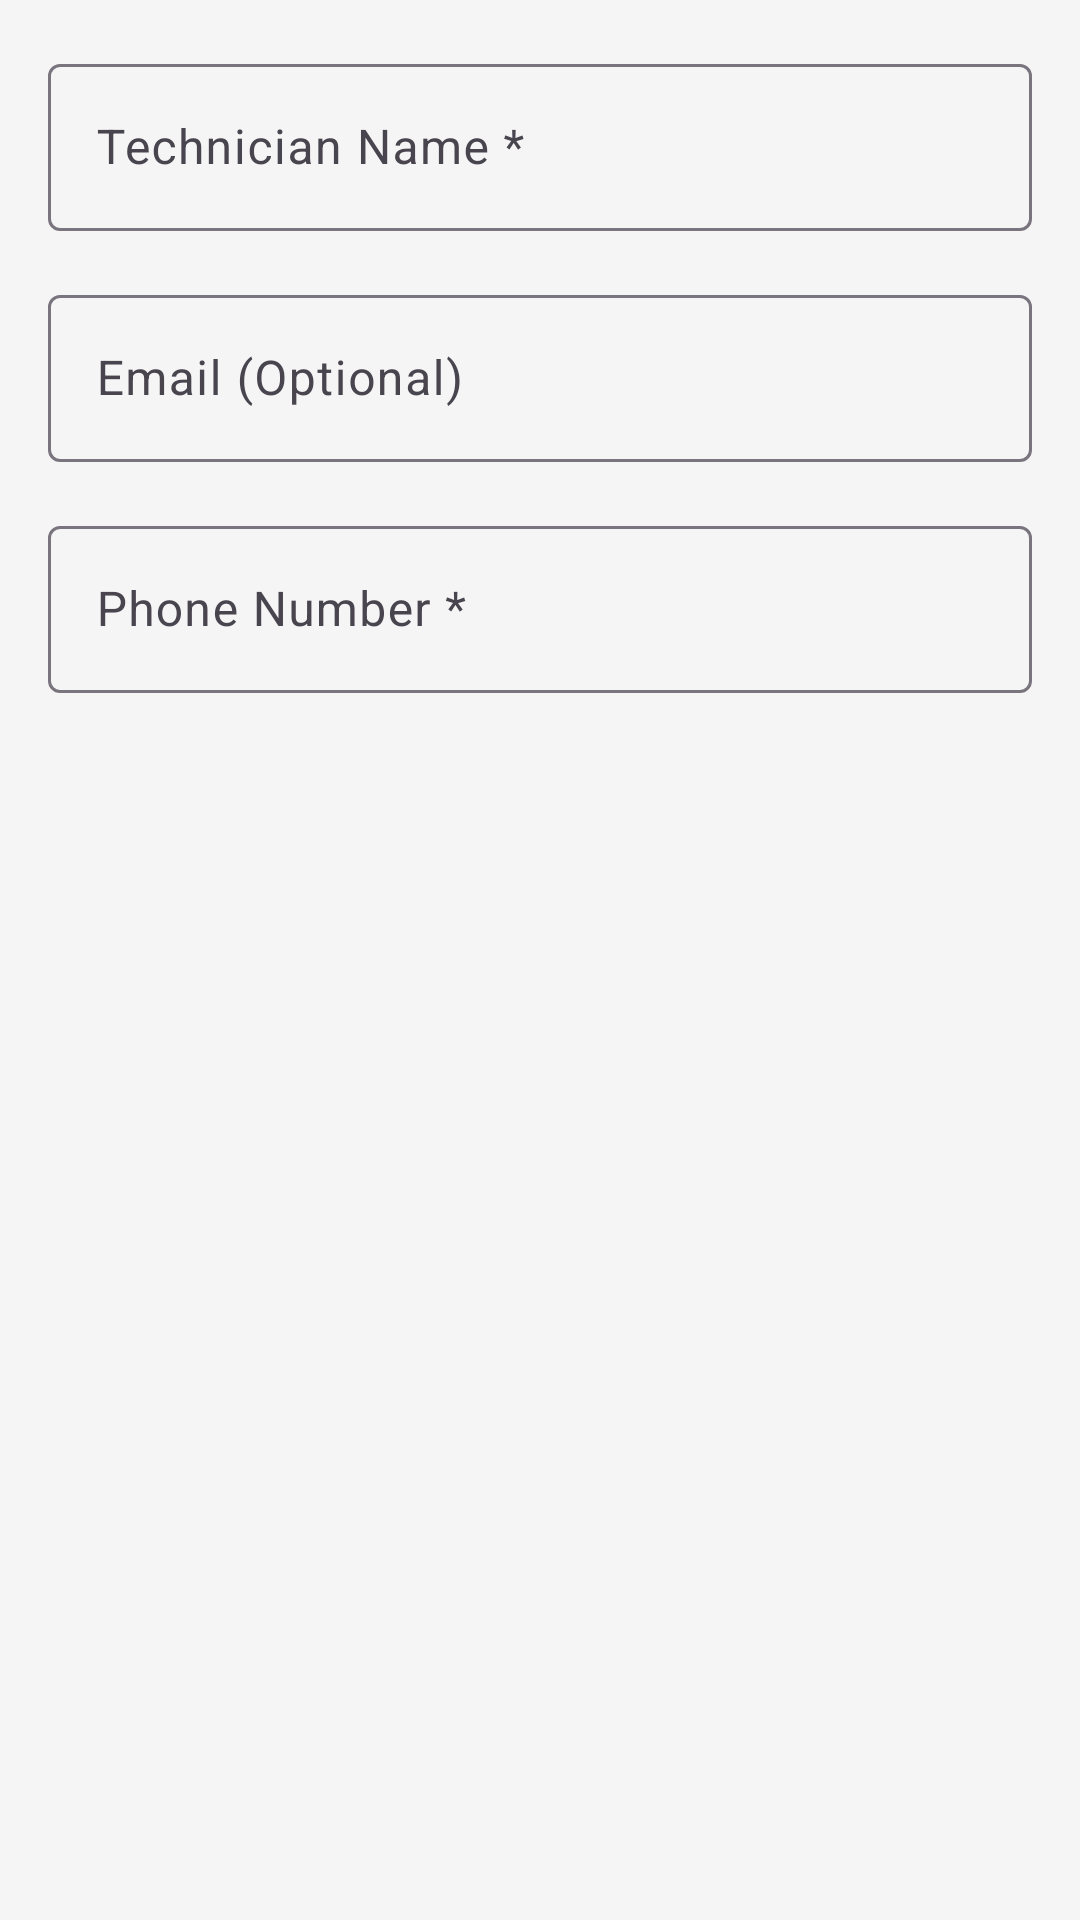

The Android layout XML behind this screen, and the referenced resources:
<!-- AndroidManifest.xml: application theme Theme.FIXER -->
<!-- res/layout/dialog_assign_technician.xml -->
<?xml version="1.0" encoding="utf-8"?>
<LinearLayout xmlns:android="http://schemas.android.com/apk/res/android"
    xmlns:app="http://schemas.android.com/apk/res-auto"
    android:layout_width="match_parent"
    android:layout_height="wrap_content"
    android:orientation="vertical"
    android:padding="16dp">

    
    <com.google.android.material.textfield.TextInputLayout
        android:layout_width="match_parent"
        android:layout_height="wrap_content"
        android:hint="Technician Name *"
        android:layout_marginBottom="16dp">

        <com.google.android.material.textfield.TextInputEditText
            android:id="@+id/technicianNameInput"
            android:layout_width="match_parent"
            android:layout_height="wrap_content"
            android:inputType="textPersonName" />

    </com.google.android.material.textfield.TextInputLayout>

    <com.google.android.material.textfield.TextInputLayout
        android:layout_width="match_parent"
        android:layout_height="wrap_content"
        android:hint="Email (Optional)"
        android:layout_marginBottom="16dp">

        <com.google.android.material.textfield.TextInputEditText
            android:id="@+id/technicianEmailInput"
            android:layout_width="match_parent"
            android:layout_height="wrap_content"
            android:inputType="textEmailAddress" />

    </com.google.android.material.textfield.TextInputLayout>

    <com.google.android.material.textfield.TextInputLayout
        android:layout_width="match_parent"
        android:layout_height="wrap_content"
        android:hint="Phone Number *"
        android:layout_marginBottom="16dp">

        <com.google.android.material.textfield.TextInputEditText
            android:id="@+id/technicianPhoneInput"
            android:layout_width="match_parent"
            android:layout_height="wrap_content"
            android:inputType="phone" />

    </com.google.android.material.textfield.TextInputLayout>

</LinearLayout>
<!-- resources referenced by this layout -->
<resources>
  <style name="Theme.FIXER" parent="Base.Theme.FIXER" />
  <style name="Base.Theme.FIXER" parent="Theme.Material3.DayNight.NoActionBar">
          
          <item name="android:statusBarColor">@color/primary_red</item>
          <item name="android:windowLightStatusBar">false</item>
  
          
          <item name="colorPrimary">@color/primary_red</item>
          <item name="colorPrimaryVariant">@color/primary_dark</item>
          <item name="colorOnPrimary">@color/white</item>
  
          
          <item name="colorSecondary">@color/accent_orange</item>
          <item name="colorSecondaryVariant">@color/accent_color</item>
          <item name="colorOnSecondary">@color/white</item>
  
          
          <item name="android:colorBackground">@color/background_color</item>
          <item name="colorOnBackground">@color/text_primary</item>
          <item name="colorSurface">@color/card_background</item>
          <item name="colorOnSurface">@color/text_primary</item>
  
          
          <item name="colorError">@color/error_color</item>
          <item name="colorOnError">@color/white</item>
  
          
          <item name="android:windowBackground">@color/background_color</item>
          <item name="android:navigationBarColor">@color/white</item>
          <item name="android:windowLightNavigationBar">true</item>
  
          
          <item name="android:textColorPrimary">@color/text_primary</item>
          <item name="android:textColorSecondary">@color/text_secondary</item>
          <item name="android:textColorHint">@color/text_hint</item>
  
          
          <item name="colorControlNormal">@color/text_secondary</item>
          <item name="colorControlActivated">@color/primary_red</item>
          <item name="colorControlHighlight">@color/ripple_color</item>
  
          
          <item name="android:itemTextAppearance">@style/MenuTextAppearance</item>
          <item name="actionMenuTextColor">@color/text_primary</item>
          <item name="android:popupBackground">@color/white</item>
      </style>
  <color name="primary_red">#D32F2F</color>
  <color name="primary_dark">#B71C1C</color>
  <color name="white">#FFFFFF</color>
  <color name="accent_orange">#FF9800</color>
  <color name="accent_color">#FF5722</color>
  <color name="background_color">#F5F5F5</color>
  <color name="text_primary">#212121</color>
  <color name="card_background">#FFFFFF</color>
  <color name="error_color">#F44336</color>
  <color name="text_secondary">#666666</color>
  <color name="text_hint">#999999</color>
  <color name="ripple_color">#1A000000</color>
  <style name="MenuTextAppearance" parent="TextAppearance.Material3.BodyMedium">
          <item name="android:textColor">@color/text_primary</item>
          <item name="android:textSize">16sp</item>
      </style>
</resources>
